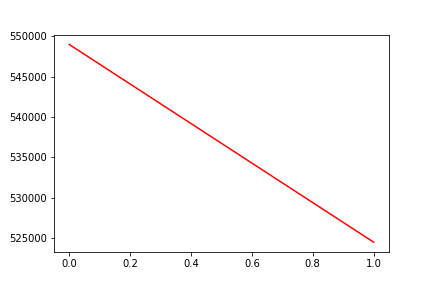

The data file committed next to this chart (first rows):
, date, assets
0, 0, 549005
1, 20190117, 524476
